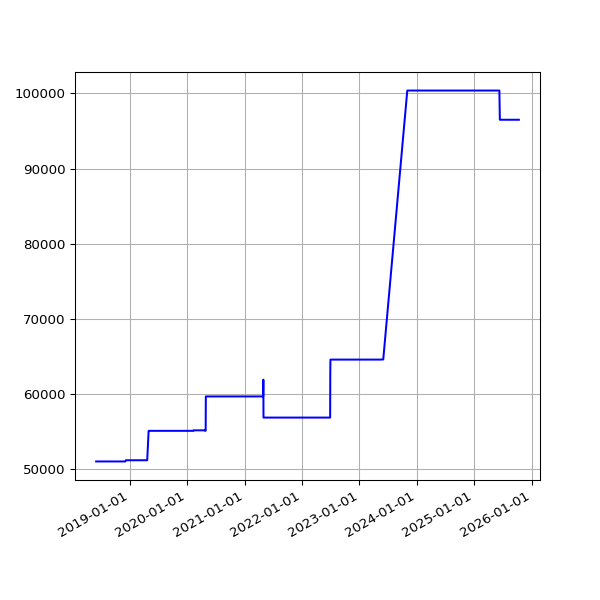

The table this chart was drawn from, first rows:
date, value
2018-06-01 05:44:15 +0100, 51036
2018-06-04 05:24:39 +0100, 51036
2018-06-07 06:06:31 +0100, 51036
2018-06-25 05:53:05 +0100, 51036
2018-07-10 06:31:48 +0100, 51036
2018-07-16 06:27:33 +0100, 51036
2018-07-22 06:28:04 +0100, 51036
2018-07-25 06:33:35 +0100, 51036
2018-07-28 06:42:39 +0100, 51036
2018-08-01 06:05:11 +0100, 51036
2018-08-04 05:47:50 +0100, 51036
2018-08-07 06:16:22 +0100, 51036
2018-08-10 06:44:44 +0100, 51036
2018-08-13 06:18:24 +0100, 51036
2018-08-16 06:36:33 +0100, 51036
2018-08-19 06:01:25 +0100, 51036
2018-08-22 06:51:37 +0100, 51036
2018-08-25 06:24:08 +0100, 51036
2018-08-28 06:26:32 +0100, 51036
2018-09-01 05:58:49 +0100, 51036
2018-09-04 05:55:32 +0100, 51036
2018-09-07 05:52:57 +0100, 51036
2018-09-10 06:01:53 +0100, 51036
2018-09-13 05:45:39 +0100, 51036
2018-09-16 05:46:46 +0100, 51036
2018-09-19 06:33:00 +0100, 51036
2018-09-22 05:54:16 +0100, 51036
2018-09-25 05:59:08 +0100, 51036
2018-10-04 06:11:36 +0100, 51036
2018-10-07 06:27:15 +0100, 51036
2018-10-10 06:46:32 +0100, 51036
2018-10-13 05:53:53 +0100, 51036
2018-10-16 06:26:10 +0100, 51036
2018-10-19 07:06:25 +0100, 51036
2018-10-22 07:10:20 +0100, 51036
2018-10-25 06:00:59 +0100, 51036
2018-10-28 05:13:53 +0000, 51036
2018-11-01 06:49:27 +0000, 51036
2018-11-04 06:12:54 +0000, 51036
2018-11-07 06:03:06 +0000, 51036
2018-11-10 06:10:02 +0000, 51036
2018-11-13 06:13:10 +0000, 51036
2018-11-16 06:06:18 +0000, 51036
2018-11-19 06:13:27 +0000, 51036
2018-11-22 06:43:41 +0000, 51036
2018-11-25 06:14:56 +0000, 51036
2018-12-01 06:23:51 +0000, 51036
2018-12-04 07:04:53 +0000, 51036
2018-12-07 06:14:22 +0000, 51197
2018-12-10 06:27:57 +0000, 51197
2018-12-13 06:31:09 +0000, 51197
2018-12-16 06:21:57 +0000, 51197
2018-12-19 06:31:52 +0000, 51197
2018-12-22 06:31:39 +0000, 51197
2018-12-25 06:50:52 +0000, 51197
2018-12-28 07:09:18 +0000, 51197
2019-01-01 06:51:12 +0000, 51197
2019-01-04 07:45:52 +0000, 51197
2019-01-07 06:36:52 +0000, 51197
2019-01-10 07:00:20 +0000, 51197
... 1,823 more rows
